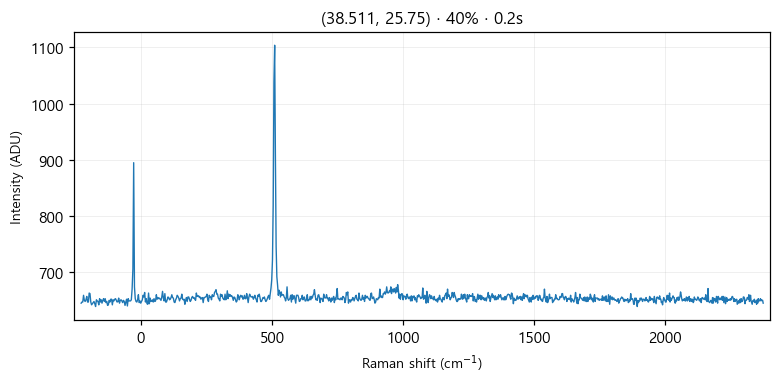

Source data for this figure (header and first rows):
# laser_power_pct, 40
# exposure_time, 0.2
# laser_nm, 532
# mode, single
pixel, raman_shift_cm-1, wavelength_nm, intensity
0, -227.1, 525.7, 645
1, -224, 525.8, 647
2, -220.9, 525.8, 647
3, -217.9, 525.9, 659
4, -214.8, 526, 650
5, -211.7, 526.1, 648
6, -208.6, 526.2, 651
7, -205.6, 526.3, 657
8, -202.5, 526.4, 647
9, -199.4, 526.4, 647
10, -196.4, 526.5, 663
11, -193.3, 526.6, 662
12, -190.3, 526.7, 647
13, -187.2, 526.8, 642
14, -184.1, 526.9, 644
15, -181.1, 526.9, 646
16, -178, 527, 648
17, -175, 527.1, 644
18, -171.9, 527.2, 639
19, -168.9, 527.3, 651
20, -165.8, 527.4, 649
21, -162.8, 527.5, 648
22, -159.7, 527.5, 642
23, -156.7, 527.6, 653
24, -153.6, 527.7, 647
25, -150.6, 527.8, 651
26, -147.5, 527.9, 645
27, -144.5, 528, 650
28, -141.4, 528, 653
29, -138.4, 528.1, 648
30, -135.4, 528.2, 653
31, -132.3, 528.3, 646
32, -129.3, 528.4, 648
33, -126.3, 528.5, 641
34, -123.2, 528.6, 642
35, -120.2, 528.6, 650
36, -117.2, 528.7, 647
37, -114.1, 528.8, 652
38, -111.1, 528.9, 652
39, -108.1, 529, 642
40, -105, 529.1, 651
41, -102, 529.1, 649
42, -98.99, 529.2, 652
43, -95.96, 529.3, 653
44, -92.94, 529.4, 650
45, -89.92, 529.5, 647
46, -86.9, 529.6, 648
47, -83.88, 529.7, 654
48, -80.86, 529.7, 645
49, -77.84, 529.8, 650
50, -74.83, 529.9, 651
51, -71.81, 530, 649
52, -68.8, 530.1, 646
53, -65.79, 530.2, 650
54, -62.78, 530.2, 648
55, -59.77, 530.3, 641
... 968 more rows
